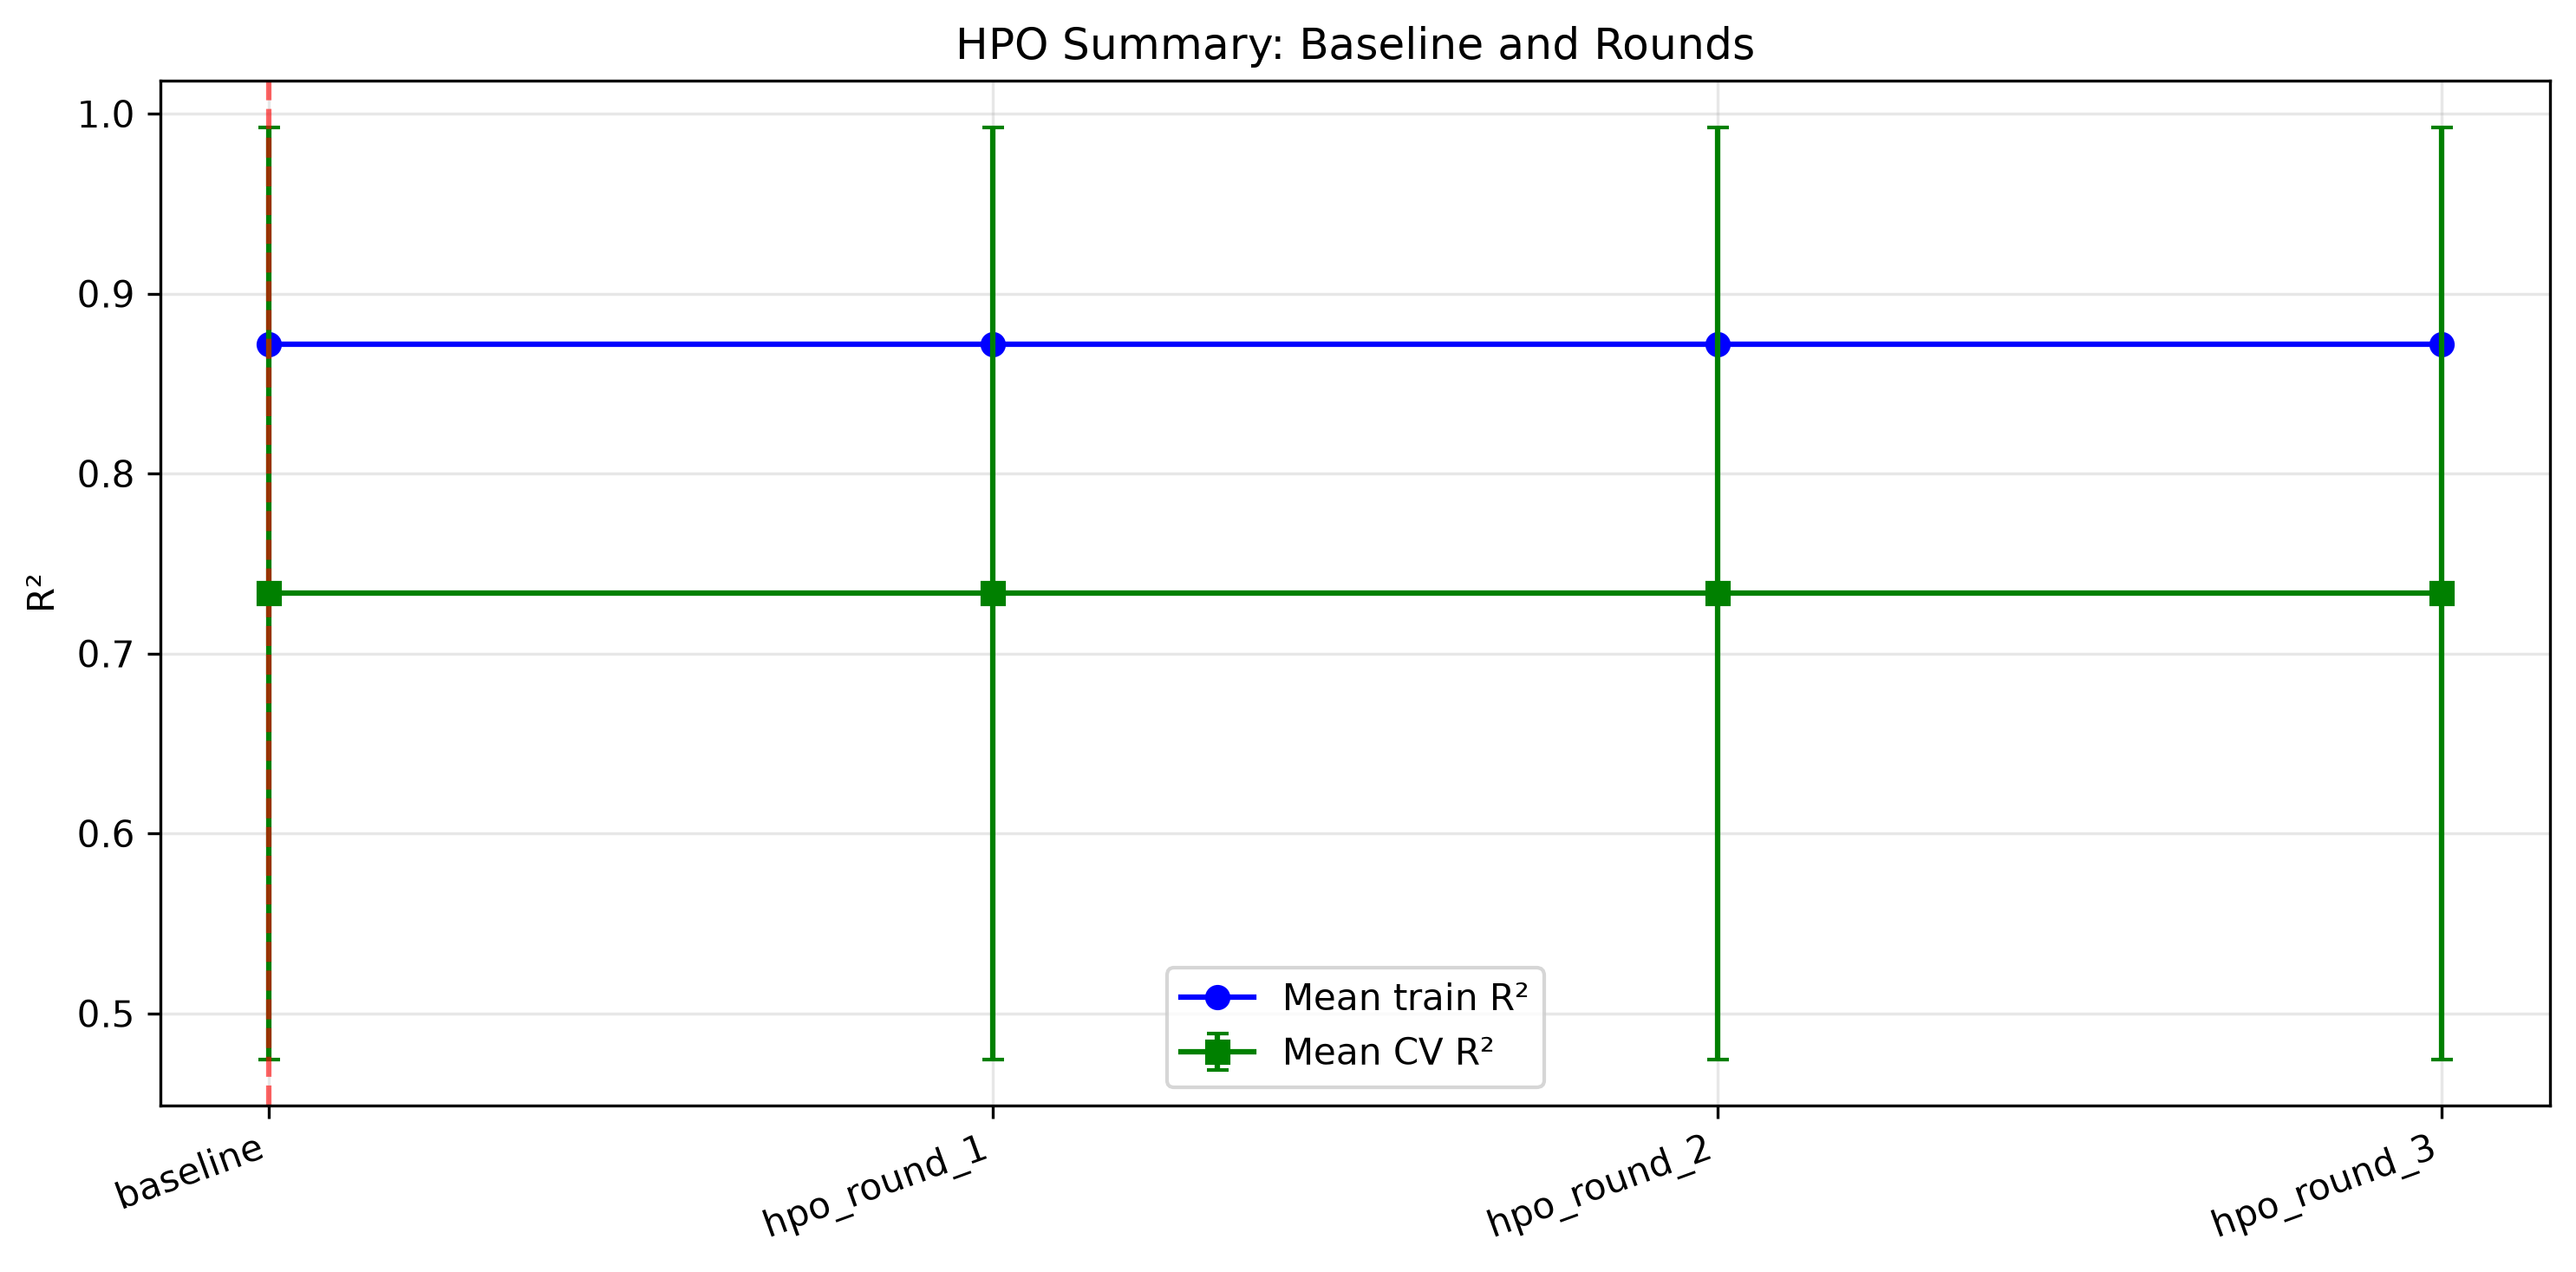

Values plotted in this chart, from the file beside it:
source, mean_train_r2, mean_cv_r2, std_cv_r2, train_cv_r2_gap, selected
baseline, 0.8718, 0.7335, 0.259, 0.1383, True
hpo_round_1, 0.8718, 0.7335, 0.259, 0.1383, False
hpo_round_2, 0.8718, 0.7335, 0.259, 0.1383, False
hpo_round_3, 0.8718, 0.7335, 0.259, 0.1383, False
